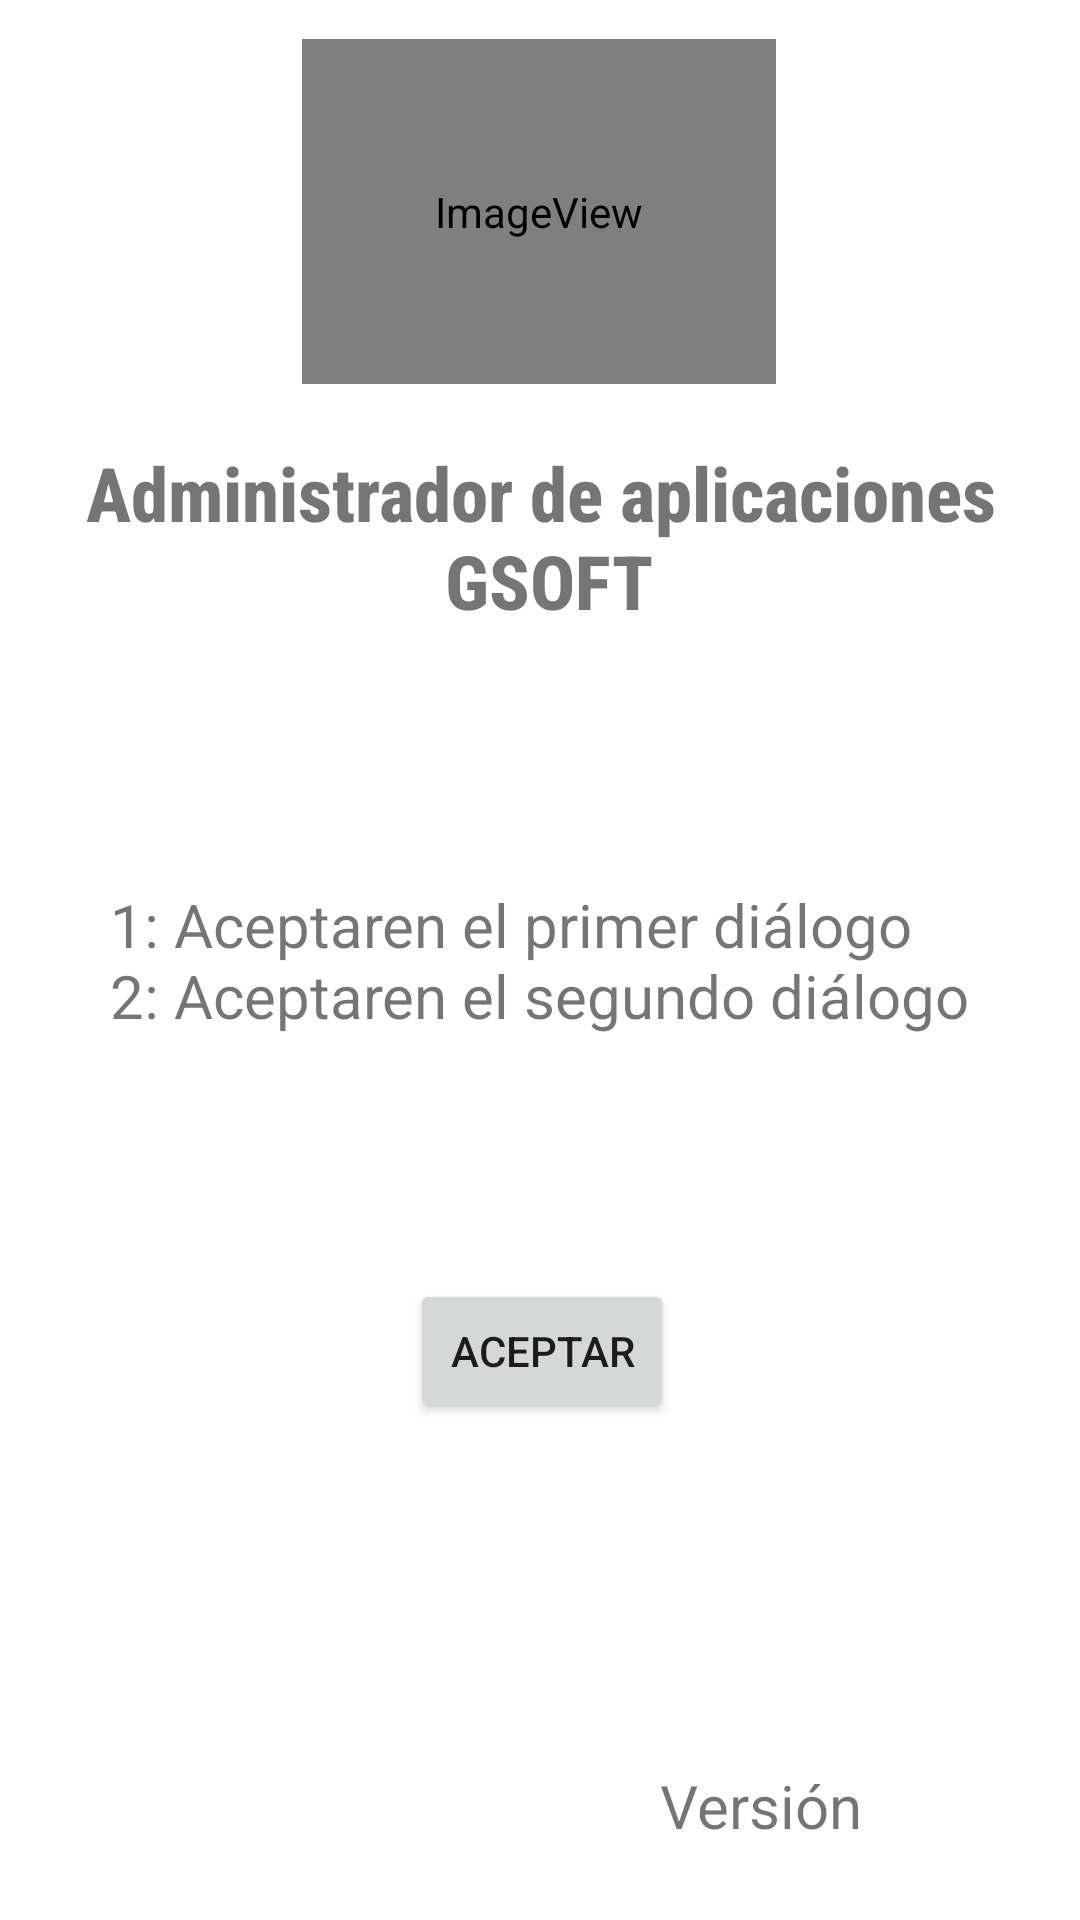

Produce the Android XML layout that renders to this screen, including the resource entries it uses.
<!-- AndroidManifest.xml: application theme Theme.Coso -->
<!-- res/layout/activity_startup.xml -->
<?xml version="1.0" encoding="utf-8"?>
<androidx.constraintlayout.widget.ConstraintLayout xmlns:android="http://schemas.android.com/apk/res/android"
    xmlns:app="http://schemas.android.com/apk/res-auto"
    xmlns:tools="http://schemas.android.com/tools"
    android:layout_width="match_parent"
    android:layout_height="match_parent"
    tools:context=".Startup">

    <Button
        android:id="@+id/button2"
        android:layout_width="wrap_content"
        android:layout_height="wrap_content"
        android:onClick="Aceptar"
        android:text="@string/aceptarBtn"
        app:layout_constraintBottom_toBottomOf="parent"
        app:layout_constraintEnd_toEndOf="parent"
        app:layout_constraintHorizontal_bias="0.503"
        app:layout_constraintStart_toStartOf="parent"
        app:layout_constraintTop_toTopOf="parent"
        app:layout_constraintVertical_bias="0.72" />

    <TextView
        android:id="@+id/labelVersionMain"
        android:layout_width="wrap_content"
        android:layout_height="wrap_content"
        android:text="@string/versionApp"
        android:textSize="20sp"
        app:layout_constraintBottom_toBottomOf="parent"
        app:layout_constraintEnd_toEndOf="parent"
        app:layout_constraintHorizontal_bias="0.752"
        app:layout_constraintStart_toStartOf="parent"
        app:layout_constraintTop_toTopOf="parent"
        app:layout_constraintVertical_bias="0.96" />

    <TextView
        android:id="@+id/versionTxtMain"
        android:layout_width="63dp"
        android:layout_height="26dp"
        android:layout_marginEnd="16dp"
        app:layout_constraintBottom_toBottomOf="@+id/labelVersionMain"
        app:layout_constraintEnd_toEndOf="parent"
        app:layout_constraintTop_toTopOf="@+id/labelVersionMain"
        app:layout_constraintVertical_bias="1.0" />

    <ImageView
        android:id="@+id/imageView"
        android:layout_width="158dp"
        android:layout_height="115dp"
        android:background="#FFFFFF"
        android:contentDescription="@string/gs_logo_completo"
        android:forceHasOverlappingRendering="false"
        app:layout_constraintBottom_toBottomOf="parent"
        app:layout_constraintEnd_toEndOf="parent"
        app:layout_constraintHorizontal_bias="0.498"
        app:layout_constraintStart_toStartOf="parent"
        app:layout_constraintTop_toTopOf="parent"
        app:layout_constraintVertical_bias="0.025"
        app:srcCompat="@mipmap/gs_logocompleto_new"
        tools:ignore="ImageContrastCheck" />

    <TextView
        android:id="@+id/textviewMain"
        android:layout_width="wrap_content"
        android:layout_height="wrap_content"
        android:fontFamily="sans-serif-condensed-medium"
        android:gravity="center"
        android:text="@string/administrador_de_aplicaciones_n_gsoft"
        android:textSize="25sp"
        android:textStyle="bold"
        app:layout_constraintBottom_toBottomOf="parent"
        app:layout_constraintEnd_toEndOf="parent"
        app:layout_constraintHorizontal_bias="0.498"
        app:layout_constraintStart_toStartOf="parent"
        app:layout_constraintTop_toBottomOf="@+id/imageView"
        app:layout_constraintVertical_bias="0.043" />

    <TextView
        android:id="@+id/textView9"
        android:layout_width="wrap_content"
        android:layout_height="wrap_content"
        android:text="@string/aceptar"
        android:textSize="20sp"
        app:layout_constraintBottom_toBottomOf="parent"
        app:layout_constraintEnd_toEndOf="parent"
        app:layout_constraintHorizontal_bias="0.498"
        app:layout_constraintStart_toStartOf="parent"
        app:layout_constraintTop_toTopOf="parent" />
</androidx.constraintlayout.widget.ConstraintLayout>
<!-- resources referenced by this layout -->
<resources>
  <!-- mipmap gs_logocompleto_new (mipmap-anydpi-v26) -->
  <?xml version="1.0" encoding="utf-8"?>
  <adaptive-icon xmlns:android="http://schemas.android.com/apk/res/android">
      <background android:drawable="@color/gs_logocompleto_new_background"/>
      <foreground android:drawable="@mipmap/gs_logocompleto_new_foreground"/>
  </adaptive-icon>
  <string name="aceptar">1: "Aceptar" en el primer diálogo \n2: "Aceptar" en el segundo diálogo</string>
  <string name="aceptarBtn">Aceptar</string>
  <string name="administrador_de_aplicaciones_n_gsoft">Administrador de aplicaciones\n GSOFT</string>
  <string name="gs_logo_completo">GS Logo completo</string>
  <string name="versionApp">Versión</string>
  <style name="Theme.Coso" parent="Theme.MaterialComponents.DayNight.DarkActionBar">
          
          <item name="colorPrimary">@color/purple_500</item>
          <item name="colorPrimaryVariant">@color/purple_700</item>
          <item name="colorOnPrimary">@color/white</item>
          
          <item name="colorSecondary">@color/teal_200</item>
          <item name="colorSecondaryVariant">@color/teal_700</item>
          <item name="colorOnSecondary">@color/black</item>
          
          <item name="android:statusBarColor" tools:targetApi="l">?attr/colorPrimaryVariant</item>
          
      </style>
  <color name="gs_logocompleto_new_background">#FFFFFF</color>
  <!-- not gathered from this repository: default colours our renderer supplied (Android Studio template values) -->
  <color name="purple_500">#FF6200EE</color>
  <color name="purple_700">#FF3700B3</color>
  <color name="teal_200">#FF03DAC5</color>
  <color name="teal_700">#FF018786</color>
  <color name="black">#FF000000</color>
  <color name="white">#FFFFFFFF</color>
</resources>
